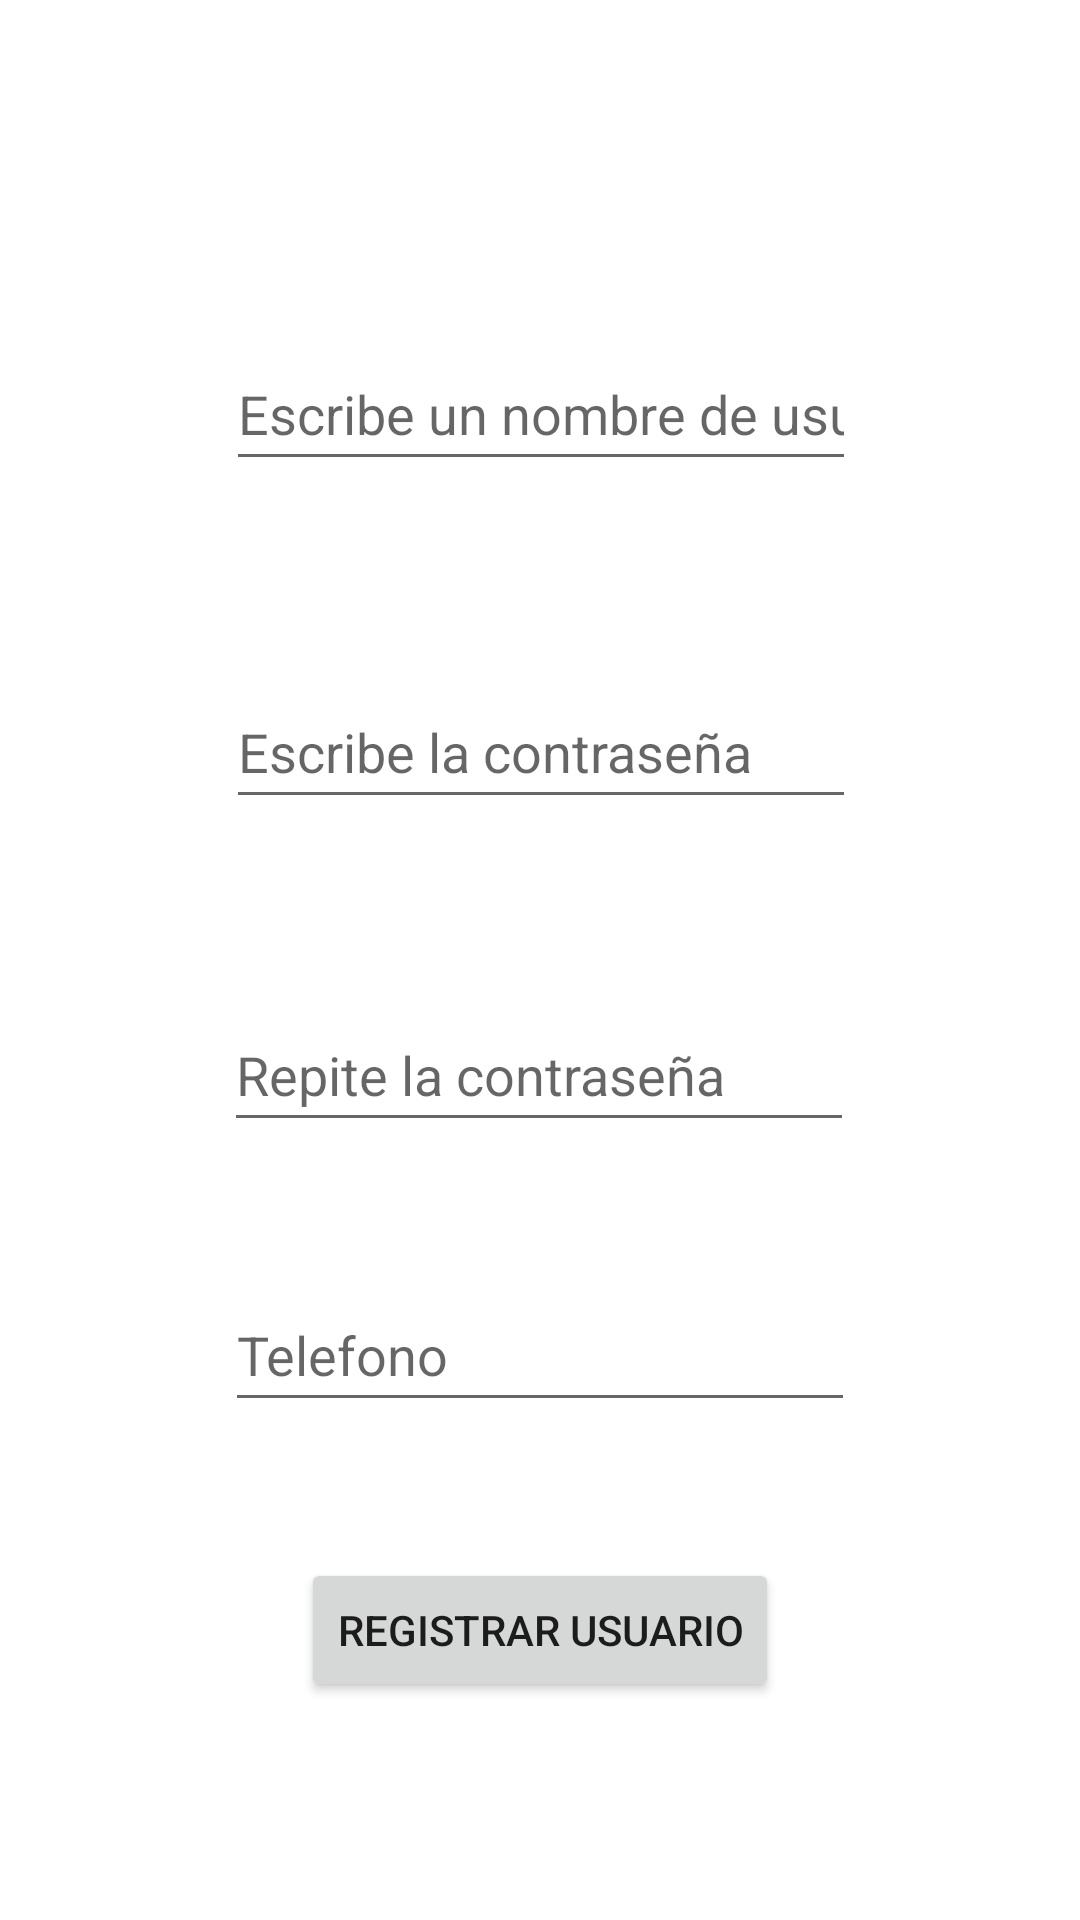

The Android layout XML behind this screen, and the referenced resources:
<!-- AndroidManifest.xml: application theme Theme.CienAnuncios -->
<!-- res/layout/activity_registro.xml -->
<?xml version="1.0" encoding="utf-8"?>
<androidx.constraintlayout.widget.ConstraintLayout xmlns:android="http://schemas.android.com/apk/res/android"
    xmlns:app="http://schemas.android.com/apk/res-auto"
    xmlns:tools="http://schemas.android.com/tools"
    android:layout_width="match_parent"
    android:layout_height="match_parent"
    tools:context=".RegistroActivity">

    <EditText
        android:id="@+id/EditTextUsuarioNuevo"
        android:layout_width="wrap_content"
        android:layout_height="wrap_content"
        android:ems="10"
        android:hint="@string/EditTextUsuarioNuevo"
        android:inputType="textPersonName"
        android:minHeight="48dp"
        app:layout_constraintBottom_toBottomOf="parent"
        app:layout_constraintEnd_toEndOf="parent"
        app:layout_constraintHorizontal_bias="0.502"
        app:layout_constraintStart_toStartOf="parent"
        app:layout_constraintTop_toTopOf="parent"
        app:layout_constraintVertical_bias="0.19" />

    <EditText
        android:id="@+id/EditTextContraseñaNueva"
        android:layout_width="wrap_content"
        android:layout_height="wrap_content"
        android:ems="10"
        android:hint="@string/EditTextContraseñaNueva"
        android:inputType="textPersonName"
        android:minHeight="48dp"
        android:password="true"
        app:layout_constraintBottom_toBottomOf="parent"
        app:layout_constraintEnd_toEndOf="parent"
        app:layout_constraintHorizontal_bias="0.502"
        app:layout_constraintStart_toStartOf="parent"
        app:layout_constraintTop_toBottomOf="@+id/EditTextUsuarioNuevo"
        app:layout_constraintVertical_bias="0.15" />

    <EditText
        android:id="@+id/EditTextRepetirContraseña"
        android:layout_width="wrap_content"
        android:layout_height="wrap_content"
        android:ems="10"
        android:hint="@string/EditTextRepetirContraseña"
        android:inputType="textPersonName"
        android:minHeight="48dp"
        android:password="true"
        app:layout_constraintBottom_toBottomOf="parent"
        app:layout_constraintEnd_toEndOf="parent"
        app:layout_constraintHorizontal_bias="0.497"
        app:layout_constraintStart_toStartOf="parent"
        app:layout_constraintTop_toBottomOf="@+id/EditTextContraseñaNueva"
        app:layout_constraintVertical_bias="0.187" />

    <Button
        android:id="@+id/BotonTerminarRegistro"
        android:layout_width="wrap_content"
        android:layout_height="wrap_content"
        android:onClick="onClickTerminarRegistro"
        android:text="@string/BotonTerminarRegistro"
        app:layout_constraintBottom_toBottomOf="parent"
        app:layout_constraintEnd_toEndOf="parent"
        app:layout_constraintStart_toStartOf="parent"
        app:layout_constraintTop_toBottomOf="@+id/EditTextRepetirContraseña"
        app:layout_constraintVertical_bias="0.656" />

    <EditText
        android:id="@+id/EditTextTelefonoNuevo"
        android:layout_width="wrap_content"
        android:layout_height="wrap_content"
        android:ems="10"
        android:hint="Telefono"
        android:inputType="number|textPersonName"
        android:minHeight="48dp"
        android:numeric="integer"
        app:layout_constraintBottom_toTopOf="@+id/BotonTerminarRegistro"
        app:layout_constraintEnd_toEndOf="parent"
        app:layout_constraintStart_toStartOf="parent"
        app:layout_constraintTop_toBottomOf="@+id/EditTextRepetirContraseña" />
</androidx.constraintlayout.widget.ConstraintLayout>
<!-- resources referenced by this layout -->
<resources>
  <string name="BotonTerminarRegistro">Registrar Usuario</string>
  <string name="EditTextUsuarioNuevo">Escribe un nombre de usuario</string>
  <style name="Theme.CienAnuncios" parent="Theme.MaterialComponents.DayNight.DarkActionBar">
          
          <item name="colorPrimary">@color/purple_500</item>
          <item name="colorPrimaryVariant">@color/purple_700</item>
          <item name="colorOnPrimary">@color/white</item>
          
          <item name="colorSecondary">@color/teal_200</item>
          <item name="colorSecondaryVariant">@color/teal_700</item>
          <item name="colorOnSecondary">@color/black</item>
          
          <item name="android:statusBarColor" tools:targetApi="l">?attr/colorPrimaryVariant</item>
          
      </style>
  <!-- not gathered from this repository: default colours our renderer supplied (Android Studio template values) -->
  <color name="purple_500">#FF6200EE</color>
  <color name="purple_700">#FF3700B3</color>
  <color name="teal_200">#FF03DAC5</color>
  <color name="teal_700">#FF018786</color>
  <color name="black">#FF000000</color>
  <color name="white">#FFFFFFFF</color>
</resources>
